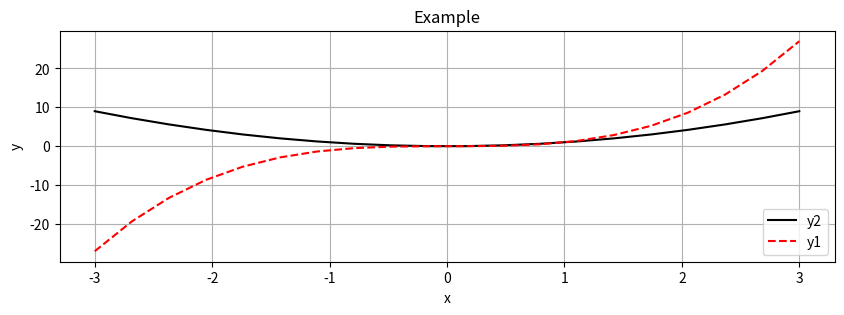
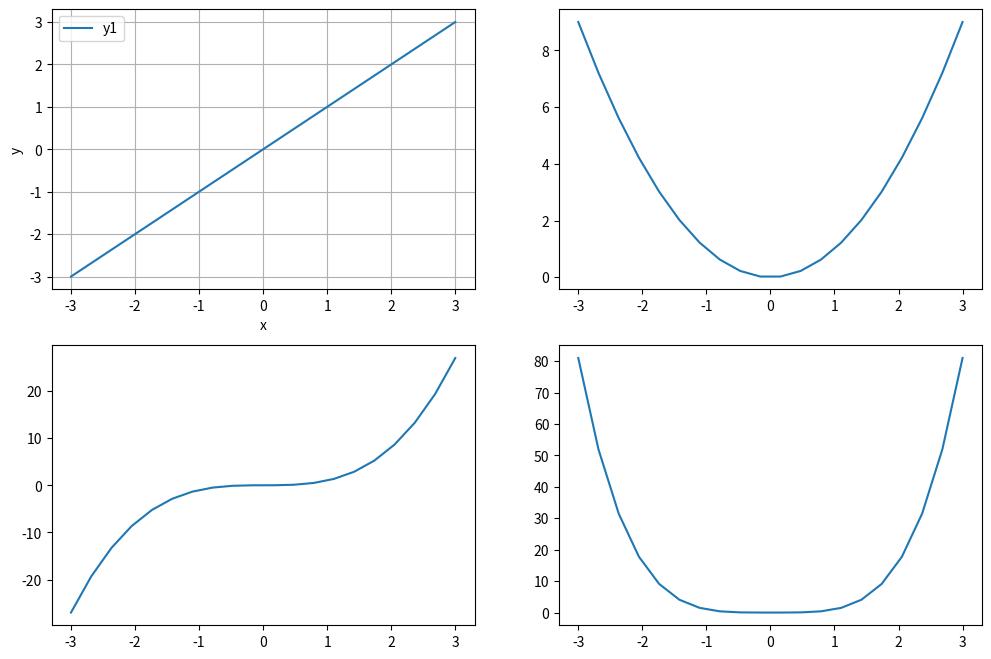
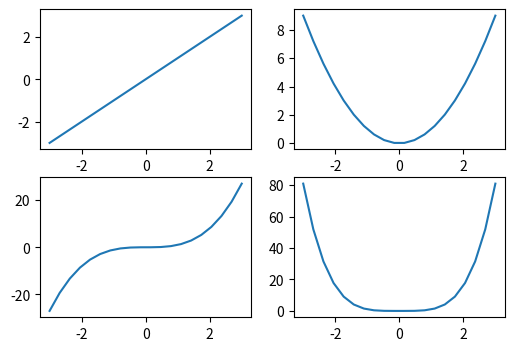

Write the Python code that produced these figures, in order.
# -*- coding: utf-8 -*-
import numpy as np

import matplotlib.pyplot as plt
%matplotlib inline

x = np.linspace(-3, 3, 20)
y1 = x
y2 = x ** 2
y3 = x ** 3
y4 = x ** 4

fig = plt.subplots(figsize=(10,3)) # size [inch,inch]
plt.plot(x,y2, c='k', label='y2')
plt.plot(x,y3, c='r', label='y1', linestyle='dashed')

plt.xlabel('x')
plt.ylabel('y')
plt.title('Example')
plt.grid()
plt.legend(loc='lower right')

#plt.tight_layout() # xlabelの欠落を防ぐ方法１
#plt.savefig('fig_Intro_MultipleGraph_1.png', bbox_inches='tight')
plt.show()

fig, axs = plt.subplots(nrows=2, ncols=2, figsize=(12, 8))
 
axs[0,0].plot(x, y1, label='y1') # upper left
axs[0,1].plot(x, y2) # upper right
axs[1,0].plot(x, y3) # lower left
axs[1,1].plot(x, y4) # lower right

axs[0,0].set_xlabel('x')
axs[0,0].set_ylabel('y')
axs[0,0].grid()
axs[0,0].legend()


#plt.savefig('fig_Intro_MultipleGraph_2.png', bbox_inches='tight')
plt.show()

fig, ((ax1, ax2), (ax3, ax4)) = plt.subplots(nrows=2, ncols=2, figsize=(6,4))

ax1.plot(x, y1) # upper left
ax2.plot(x, y2) # upper right
ax3.plot(x, y3) # lower left
ax4.plot(x, y4) # lower right
 
#plt.savefig('fig_Intro_MultipleGraph_3.png', bbox_inches='tight')
plt.show()

%lsmagic

